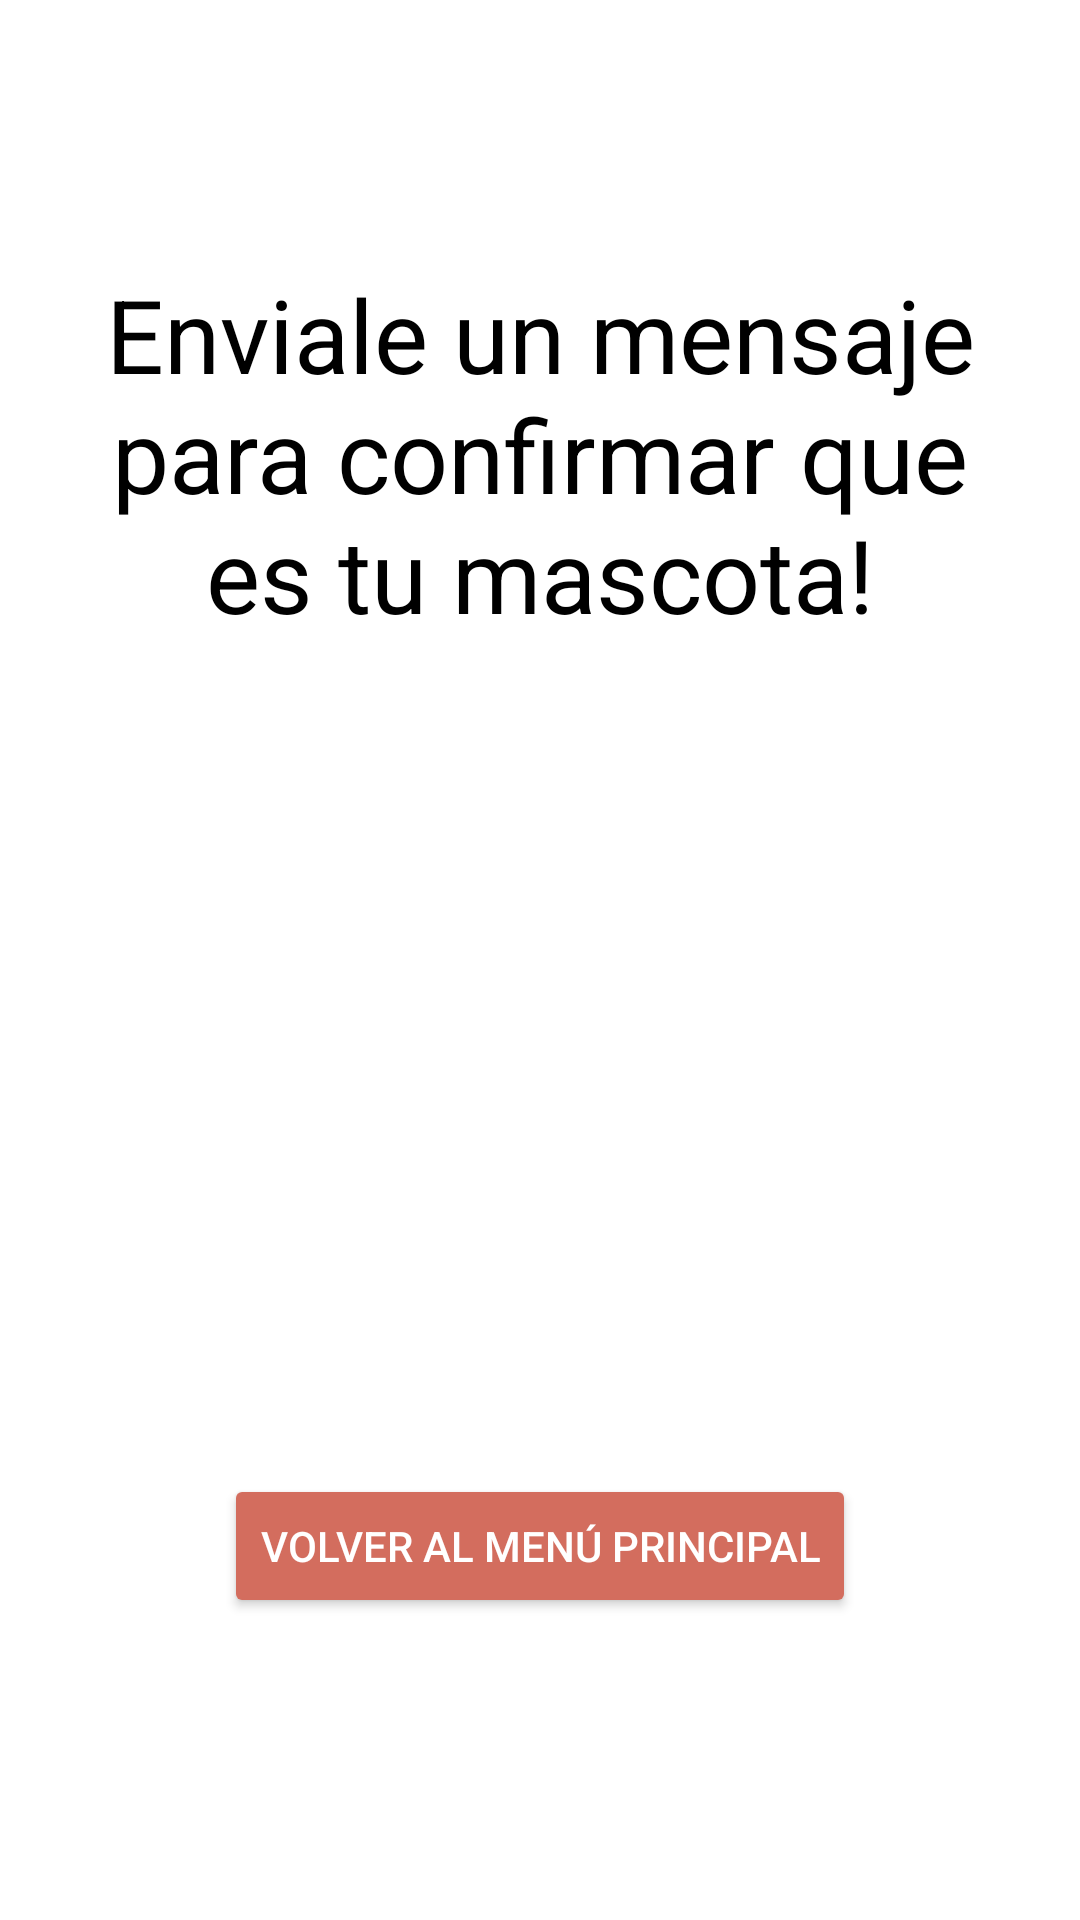

Produce the Android XML layout that renders to this screen, including the resource entries it uses.
<!-- AndroidManifest.xml: application theme Theme.AlToquePerro -->
<!-- res/layout/similar_pet_confirm_fragment.xml -->
<?xml version="1.0" encoding="utf-8"?>
<androidx.constraintlayout.widget.ConstraintLayout xmlns:android="http://schemas.android.com/apk/res/android"
    xmlns:app="http://schemas.android.com/apk/res-auto"
    xmlns:tools="http://schemas.android.com/tools"
    android:id="@+id/frameLayout9"
    android:layout_width="match_parent"
    android:layout_height="match_parent"
    tools:context=".fragments.PetLostFinalMessage">

    <Button
        android:id="@+id/backToMenuSimilarPet"
        android:layout_width="wrap_content"
        android:layout_height="wrap_content"
        android:backgroundTint="#D36D5E"
        android:text="VOLVER AL MENÚ PRINCIPAL"
        android:textColor="#FFFFFF"
        app:cornerRadius="25dp"
        app:layout_constraintBottom_toBottomOf="parent"
        app:layout_constraintEnd_toEndOf="parent"
        app:layout_constraintStart_toStartOf="parent"
        app:layout_constraintTop_toTopOf="parent"
        app:layout_constraintVertical_bias="0.83"
        tools:ignore="TextContrastCheck" />

    <ImageView
        android:id="@+id/whatsappImageView"
        android:layout_width="140dp"
        android:layout_height="129dp"
        android:layout_marginBottom="60dp"
        android:src="@drawable/whatsapp_logo"
        app:layout_constraintBottom_toTopOf="@+id/backToMenuSimilarPet"
        app:layout_constraintEnd_toEndOf="parent"
        app:layout_constraintHorizontal_bias="0.497"
        app:layout_constraintStart_toStartOf="parent" />

    <TextView
        android:id="@+id/textView14"
        android:layout_width="290dp"
        android:layout_height="178dp"
        android:foregroundGravity="center_horizontal"
        android:gravity="center"
        android:text="Enviale un mensaje para confirmar que es tu mascota!"
        android:textColor="#000000"
        android:textSize="34sp"
        app:layout_constraintBottom_toTopOf="@+id/whatsappImageView"
        app:layout_constraintEnd_toEndOf="parent"
        app:layout_constraintStart_toStartOf="parent"
        app:layout_constraintTop_toTopOf="parent" />

</androidx.constraintlayout.widget.ConstraintLayout>
<!-- resources referenced by this layout -->
<resources>
  <style name="Theme.AlToquePerro" parent="Theme.MaterialComponents.DayNight.DarkActionBar">
          
          <item name="colorPrimary">#C35860</item>
          <item name="colorPrimaryVariant">#D36D5E</item>
          <item name="colorOnPrimary">#FFFFFF</item>
          
          <item name="colorSecondary">#F0CD71</item>
          <item name="colorSecondaryVariant">#EEB466</item>
          <item name="colorOnSecondary">#E99B60</item>
          
          <item name="android:statusBarColor" tools:targetApi="l">?attr/colorPrimaryVariant</item>
          
      </style>
</resources>
